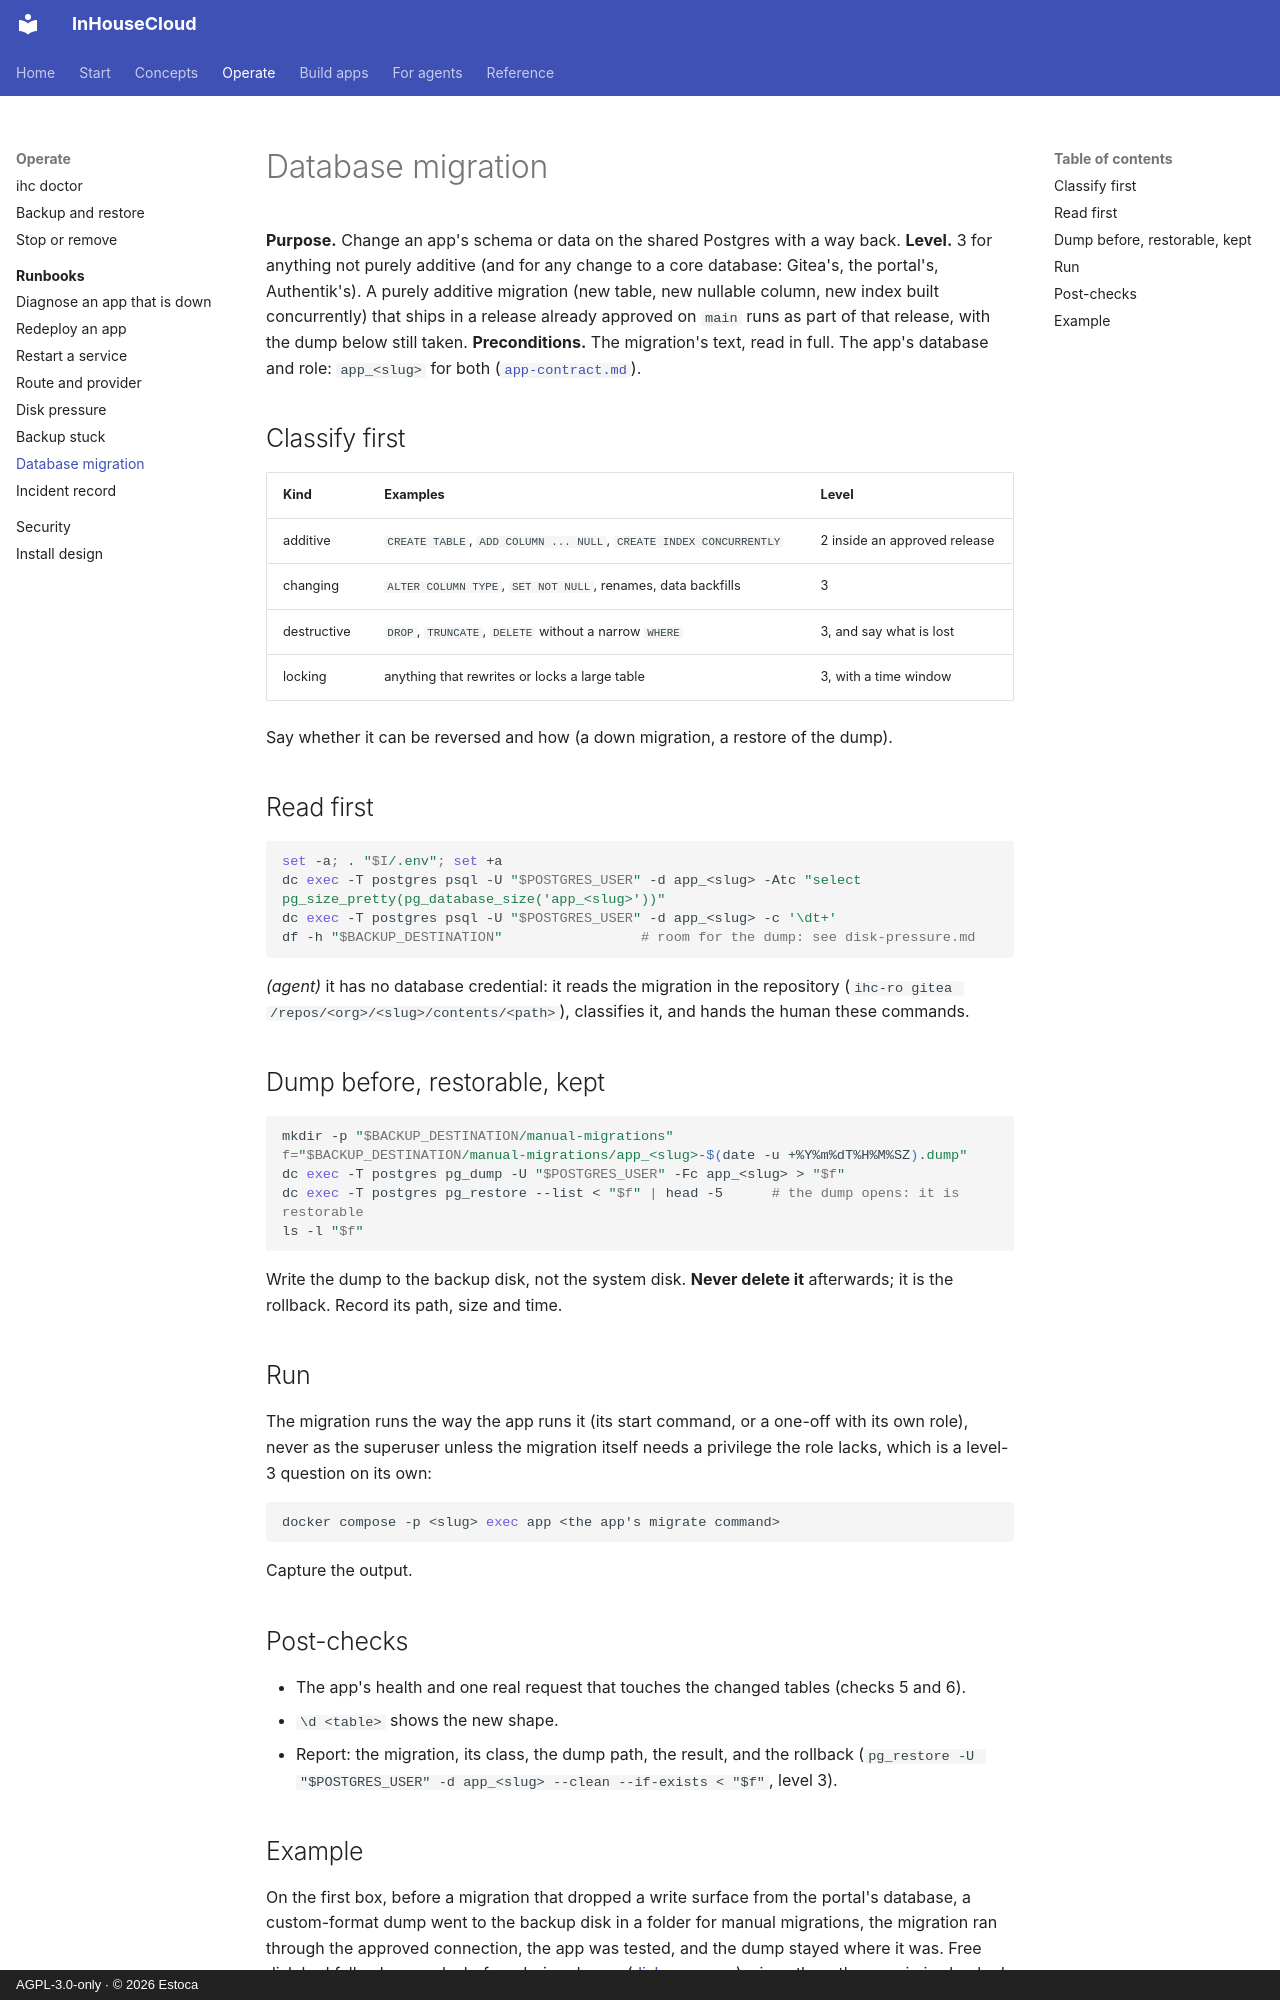

repository: Estoca/inhousecloud · page: runbooks/database-migration/index.html · generator: mkdocs · copyright: AGPL-3.0-only · © 2026 Estoca

# Database migration

**Purpose.** Change an app's schema or data on the shared Postgres with a way back.
**Level.** 3 for anything not purely additive (and for any change to a core database: Gitea's, the portal's, Authentik's). A purely additive migration (new table, new nullable column, new index built concurrently) that ships in a release already approved on `main` runs as part of that release, with the dump below still taken.
**Preconditions.** The migration's text, read in full. The app's database and role: `app_<slug>` for both ([`app-contract.md`](../app-contract.md)).

## Classify first

| Kind | Examples | Level |
|---|---|---|
| additive | `CREATE TABLE`, `ADD COLUMN ... NULL`, `CREATE INDEX CONCURRENTLY` | 2 inside an approved release |
| changing | `ALTER COLUMN TYPE`, `SET NOT NULL`, renames, data backfills | 3 |
| destructive | `DROP`, `TRUNCATE`, `DELETE` without a narrow `WHERE` | 3, and say what is lost |
| locking | anything that rewrites or locks a large table | 3, with a time window |

Say whether it can be reversed and how (a down migration, a restore of the dump).

## Read first

```bash
set -a; . "$I/.env"; set +a
dc exec -T postgres psql -U "$POSTGRES_USER" -d app_<slug> -Atc "select pg_size_pretty(pg_database_size('app_<slug>'))"
dc exec -T postgres psql -U "$POSTGRES_USER" -d app_<slug> -c '\dt+'
df -h "$BACKUP_DESTINATION"                 # room for the dump: see disk-pressure.md
```

*(agent)* it has no database credential: it reads the migration in the repository (`ihc-ro gitea /repos/<org>/<slug>/contents/<path>`), classifies it, and hands the human these commands.

## Dump before, restorable, kept

```bash
mkdir -p "$BACKUP_DESTINATION/manual-migrations"
f="$BACKUP_DESTINATION/manual-migrations/app_<slug>-$(date -u +%Y%m%dT%H%M%SZ).dump"
dc exec -T postgres pg_dump -U "$POSTGRES_USER" -Fc app_<slug> > "$f"
dc exec -T postgres pg_restore --list < "$f" | head -5      # the dump opens: it is restorable
ls -l "$f"
```

Write the dump to the backup disk, not the system disk. **Never delete it** afterwards; it is the rollback. Record its path, size and time.

## Run

The migration runs the way the app runs it (its start command, or a one-off with its own role), never as the superuser unless the migration itself needs a privilege the role lacks, which is a level-3 question on its own:

```bash
docker compose -p <slug> exec app <the app's migrate command>
```

Capture the output.

## Post-checks

- The app's health and one real request that touches the changed tables (checks 5 and 6).
- `\d <table>` shows the new shape.
- Report: the migration, its class, the dump path, the result, and the rollback (`pg_restore -U "$POSTGRES_USER" -d app_<slug> --clean --if-exists < "$f"`, level 3).
